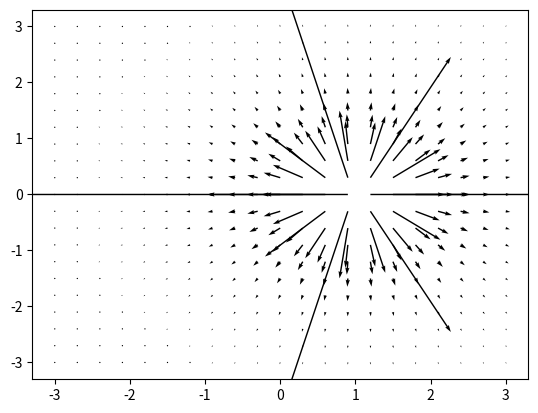

Generate this figure with matplotlib:
# %% [markdown]
# # Seminarundervisning: Elektrisk felt
# 
# [redacted]
# 
# Date: **Aug 30, 2022**
# 
# 

# %% [markdown]
# ### Læringsmål
# 
# Kunne bruke Coulombs lov til å finne det elektriske feltet for diskrete og kontinuerlige ladningsfordelinger. Mestre bruk av $\vec{R}$-vektor for diskrete og kontinuerlige ladningsfordelinger. Kjenne igjen grunnleggende symmetrier og bruke disse til å forenkle problemstillinger.
# 

# %% [markdown]
# <div class="alert alert-block alert-info">
# 
# ## Teori: Introduksjon til elektrisk felt
# 
# Elektriske ladninger danner elektriske felt i rommet.
# 
# Det elektriske feltet $\vec{E}(\vec{r})$ i punktet $\vec{r}$ fra en ladning $Q$ som er plassert i posisjonen $\vec{r}'$ er
# 
# $$
# \begin{equation}
# \vec{E} = \frac{Q}{4 \pi \epsilon_0} \frac{\hat{R}}{R^2} \; ,
# \label{_auto1} \tag{1}
# \end{equation}
# $$
# 
# hvor $\vec{R} = \vec{r} - \vec{r}'$. Vi kaller punktet $\vec{r}$ for *observasjonspunktet*. Vektoren $\vec{R}$ går fra ladningen $Q$ til observasjonspunktet: $\vec{R} = \vec{r} - \vec{r}'$.
# 
# Hvis du er i tvil om retningen på $\vec{R}$ eller $\hat{R}$ peker mot eller vekk fra observasjonspunktet, kan du tenke på at det er retningen på kraften på en positiv ladning i observasjonspunktet.
# 
# </div>

# %% [markdown]
# ## Klikkeroppgave: Ladninger på en linje
# 

# %% [markdown]
# ## Oppgave: Feltet fra en enkelt ladning
# 
# Vi plasserer en ladning $+Q$ i punktet $(a,0)$ som vist i figuren.
# 
# <!-- dom:FIGURE:[fig-electricfield/activelearning-field011.png, width=300] -->
# <!-- begin figure -->
# 
# <p></p>
# <img src="fig-electricfield/activelearning-field011.png" width=300>
# 
# <!-- end figure -->
# 
# 
# 
# 

# %% [markdown]
# **a)**
# Skisser retning og størrelse på det elektriske feltet i punktene markert med en $x$ i figuren.

# %% [markdown]
# *(Du kan legge inn et bilde her ved å velge Edit->Insert Image)*

# %% [markdown]
# **b)**
# Tegn inn $\vec{R}$-vektor som du ville bruke til å finne det elektriske feltet fra ladningen $Q$ i punktene markert i figuren.
# 
# *(Du kan lage en ny celle under denne ved å trykke på +-tegnet under "File". Velg hva slags type denne cellen skal være ved å endre den fra "Code" til "Markdown" slik at det du skriver tolkes som tekst.)*

# %% [markdown]
# ## Oppgave: Felt og $\vec{R}$-vektor for en enkelt ladning
# 
# En ladning $-Q$ er plassert i origo.

# %% [markdown]
# **a)**
# Tegn inn $\vec{R}$-vektoren som du vil bruke til å finne det elektriske feltet fra ladningen i punktet $(1,0)$.

# %% [markdown]
# **b)**
# Finn det elektriske feltet i punktet $(1,1)$.

# %% [markdown]
# ## Oppgave: Feltet fra fire ladninger
# 
# Fire ladninger er plassert i $xy$-planet. Ladningen $Q_1 = +Q$ i $\vec{r}_1=(a,a)$, ladningen $Q_2 = +Q$ i $\vec{r}_2=(-a,-a)$, ladningen $Q_3 = -Q$ i $\vec{r}_3=(-a,a)$ og ladningen $Q_4 = -Q$ i $\vec{r}_4=(a,-a)$.

# %% [markdown]
# **a)**
# Lag en tegning av systemet. Skisser det elektriske feltet i noen punkter.

# %% [markdown]
# **b)**
# Tegn inn $\vec{R}$-vektorene du vil bruke for å finne det elektriske feltet i punktet $(a,0)$. Hvilken retning vil det elektriske feltet ha her?

# %% [markdown]
# **c)**
# Skisser det elektriske feltet langs $x$-aksen. (Du skal ikke regne det ut ennå, men skissere det)

# %% [markdown]
# Vi skal nå visualisere feltet i $xy$-planet. Du har fått oppgitt følgende program som regner ut feltet fra en enkelt ladning.

# %%
import numpy as np
import matplotlib.pyplot as plt
#
def efieldlist(r,Q,R):
# Find E*4*pi*epsilon0 at r from a charge q at position r0 
    E = np.zeros(np.shape(r))
    for i in range(len(R)):
        Ri = r - R[i]
        qi = Q[i]
        Rinorm = np.linalg.norm(Ri)
        E = E + qi*Ri/Rinorm**3
    return E
#
def findfield(R,Q,x0,x1,y0,y1,Nx,Ny): 
    x = np.linspace(x0,x1,Nx)
    y = np.linspace(y0,y1,Ny)
    rx,ry = np.meshgrid(x,y)
    # Set up electric field
    Ex = np.zeros((Nx,Ny),float)
    Ey = np.zeros((Nx,Ny),float) 
    # Calculate the field
    for i in range(len(rx.flat)):
        r = np.array([rx.flat[i],ry.flat[i]])
        Ex.flat[i],Ey.flat[i] = efieldlist(r,Q,R) 
    return x,y,rx,ry,Ex,Ey

# %%
R = []
Q = []
r0 = np.array([1,0])
q0 = 1
R.append(r0)
Q.append(q0)
L = 3 # Grid goes from -L to L in x and y directions 
N = 21 # Number of grid points in x and y directions 
x,y,rx,ry,Ex,Ey = findfield(R,Q,-L,L,-L,L,N,N)
plt.quiver(rx,ry,Ex,Ey)

# %% [markdown]
# **d)** Utvid programmet slik at det regner ut og viser feltet for de fire ladningene.

# %% [markdown]
# **e)** Hvordan kan du regne ut feltet langs $x$-aksen for å teste skissen din?

# %% [markdown]
# <div class="alert alert-block alert-success">
# 
# # Måleenhet for elektrisk feltstyrke
# 
# Vi måler elektrisk feltstyrke i Newton per Coulomb, $\text{N/C}$. Det er en størrelse som er litt upraktisk fordi vi ikke noe særlig intuisjon for størrelsen på en Coulomb. 
# 
# I stedet kan vi bruke Volt per meter. En Volt er definert som en Newton meter per Coulomb, $1 \text{V} = 1 \text{Nm/C}$. Spenning (elektrisk potensial) som vi måler i Volt skal vi lære mer om neste uke, men vi har alle en viss intuisjon for spenning fra batterier, ledningsnettet hjemme og høyspentkabler.
# 
# </div>

# %% [markdown]
# ## Oppgave: Statisk elektrisk sjokk
# 
# Du går bortover et syntetisk teppe med dine nye ullsokker. Du vet at det pleier å føre til at du får støt når du tar på pulten din. Du fører derfor pekefingeren langsomt ned mot bordet. Når den er 2 cm fra bordflaten ser du en liten gnist og du kjenner det stikker i fingeren. Hvor mye ladning tror du det var på fingeren din?
# 
# Vi skal prøve å komme fram til et overslag for dette ved å lage en modell for denne situasjonen og så regne på denne modellen.
# 
# Vi vet at det blir en gnist hvis det elektriske feltet i luften blir større enn $3 \text{MV/m} = 3 \, 10^{6}\text{V/m}$. (Vi skal lære mer om hva som skjer når det dannes gnister eller lyn senere).

# %% [markdown]
# **a)** Din venn Kari har en modell hun vil bruke. 
# 
# "Vi modellerer overflaten på fingeren din som et stort plan med en jevnt fordelt ladning $Q$ fordelt på overflaten $S$. Jeg har slått opp og funnet ut at for en uendelig stor overflate er det elektriske feltet $E = (Q/A)/(2\epsilon_0)$ med retning normalt på overflaten."
# 
# Synes du dette er en rimelig modell? Kan vi bruke denne modellen til å finne ladningen på fingeren din?

# %% [markdown]
# **b)** "Nei", sier din venninne Hilde. "Det er en for enkel modell. Jeg har funnet ut at det elektriske feltet i en avstand $z$ fra en sirkulær skive med radius $a$ og ladningstetthet $(Q/A)$ er 
# 
# $$E = \frac{(Q/A)}{2 \epsilon_0} \left( 1 - \frac{z}{(a^2 + z^2)^{1/2}}\right)$$
# 
# Dette kan vi bruke til å finne ladningen på fingeren din".
# 
# Hvordan kan du bruke dette til å finne ladningen? Finn ladningen. 
# 
# (Du kan anta at uttrykket som Hilde har funnet er korrekt. Vi skal finne dette uttrykket i en hjemmeoppgave.)
# 

# %% [markdown]
# <div class="alert alert-block alert-info">
# 
# ## Teori: Introduksjon til kontinuerlige ladningsfordelinger
# 
# Vi beskriver en kontinuerlig ladningsfordeling ved hjelp av en ladningtetthet $\rho(\vec{r})$.
# 
# Det elektriske feltet i et punkt $\vec{r}$ fra en ladningsfordeling $\rho$ i volumet $v$ er gitt som
# $$
# \begin{equation}
# \vec{E}(\vec{r}) = \int_v \frac{\rho(\vec{r}')}{4\pi \epsilon_0} \frac{\hat{R}}{R^2} d v' \; ,
# \end{equation}
# $$
# hvor $\vec{R} = \vec{r} - \vec{r}'$.
# 
# Tilsvarende for en overflateladningstetthet $\rho_S$ og en linjeladningstetthet $\rho_l = \lambda$:
# $$
# \begin{equation}
# \vec{E}(\vec{r}) = \int_S \frac{\rho_S(\vec{r}')}{4\pi \epsilon_0} \frac{\hat{R}}{R^2} d S' \; ,
# \end{equation}
# $$
# og
# $$
# \begin{equation}
# \vec{E}(\vec{r}) = \int_C \frac{\rho_l(\vec{r}')}{4\pi \epsilon_0} \frac{\hat{R}}{R^2} d l' \; .
# \end{equation}
# $$
# </div>

# %% [markdown]
# ## Klikkeroppgave: Kuleformet ladning
# 
# En ladning $Q$ er jevnt fordelt i en kule med radius $R$. Hvilken figur representerer ladningsfordelingen $\rho(z)$ langs $z$-aksen best?
# 
# <div><img src="attachment:electricfield-seminar-kuleladning.png" width="300px"> </div>

# %% [markdown]
# ## Oppgave: Ladning fra en ladningstetthet
# 
# En romladningstetthet $\rho$ er gitt som:
# $$
# \begin{equation}
# \rho(\vec{r}) = \left\{
# \begin{array}{cc}
# C & \text{ for } r<a \\ 
# 0 & \text{ for } r \ge a
# \end{array}\right.
# \end{equation}
# $$
# 

# %% [markdown]
# **a)**
# Lag en skisse av ladningstettheten. (Vi lager alltid skisser av systemet i fysikk).

# %% [markdown]
# **b)**
# Finn et uttrykk for ladningen som er innenfor en radius $b$ av origo?

# %% [markdown]
# ## Oppgave: Ballong
# 
# En sfærisk ballong med radius $a$ har en ladning $+Q$.
# 

# %% [markdown]
# **a)**
# Hvordan kan en modell for ladningen til ballongen se ut? Hvordan vil du beskrive ladningen med en ladningstetthet?

# %% [markdown]
# **b)**
# Hva tror du det elektriske feltet er i midten av ballongen? Begrunn svaret ditt.

# %% [markdown]
# ## Oppgave: Lang ledning
# 
# En tynn, lang wire med linjeladningstetthet $\rho$ ligger langs $x$-aksen.

# %% [markdown]
# **a)**
# Lag en tegning av systemet.

# %% [markdown]
# Vi skal finne det elektriske feltet i et punkt $\vec{r} = (0,y)$ langs $y$-aksen.

# %% [markdown]
# **b) (Klikkeroppgave)**
# Uten å regne ut noe, hvilken vei tror du det elektriske feltet vil peke i punktet $(0,y)$?

# %% [markdown]
# **c) (Klikkeroppgave)**
# Tegn inn et lite linjelement $d l$ av wiren i posisjonen $(x',0)$. Hva er ladningen til dette linjeelementet?
# 
# A: $\rho$ $\quad$    B: $\rho x'$ $\quad$ C: $\rho dl$
# $\quad$
# D: $x d \rho$
# $\quad$
# E: $dl d\rho$

# %% [markdown]
# **d) (Klikkeroppgave)**
# Hva er $\vec{R}$-vektoren du trenger for å finne bidraget fra linjeelementet $d l$ til det elektriske feltet i punktet $(0,y)$?
# 
# A: $(0,y)$
# $\quad$
# B: $(x',0)$
# $\quad$
# C: $(x',y)$
# $\quad$
# D: $(-x',y)$
# $\quad$
# E: $(-x',0)$

# %% [markdown]
# **e) (Klikkeroppgave)**
# Hva er størrelsen på bidraget $|d \vec{E}|$ til $\vec{E}$-feltet i punktet $(0,y)$ fra dette linjeelementet?
# 
# A: $\frac{1}{4 \pi \epsilon_0} \frac{\rho}{(x'^2 + y^2)}$
# $\quad$
# B: $\frac{1}{4 \pi \epsilon_0} \frac{\rho dl}{y^2}$
# $\quad$
# C: $\frac{1}{4 \pi \epsilon_0} \frac{d \rho}{(x'^2 + y^2)}$
# $\quad$
# D: $\frac{1}{4 \pi \epsilon_0} \frac{dl}{(x'^2 + y^2)^{1/2}}$
# $\quad$
# E: Ingen av disse.

# %% [markdown]
# **f) (Klikkeroppgave)**
# Hva er $y$-komponenten, $d E_y$, til bidraget til $\vec{E}$-feltet i punktet $(0,y)$ fra dette linjeelementet?
# 
# A: $|dE|$
# $\quad$
# B: $|dE|x'/\sqrt{x'^2 + y^2}$
# $\quad$
# C: $|dE|y/\sqrt{x'^2 + y^2}$
# $\quad$
# D: $|dE|y/(x'^2 + y^2)$
# $\quad$
# E: $|dE|y/x'$

# %% [markdown]
# **g)**
# Skriv opp integralet for å finne $\vec{E}$-feltet --- skriv det helt ut på koordinat-form eller skriv et integral for $x$- og et for $y$-komponenten.

# %% [markdown]
# **h)**
# Hva blir $x$-komponenten av dette integralet? Alle hjelpemidler er tillatt!

# %% [markdown]
# **i)**
# Hva blir $y$-komponenten av dette integralet? Alle hjelpemidler er tillatt!

# %%



